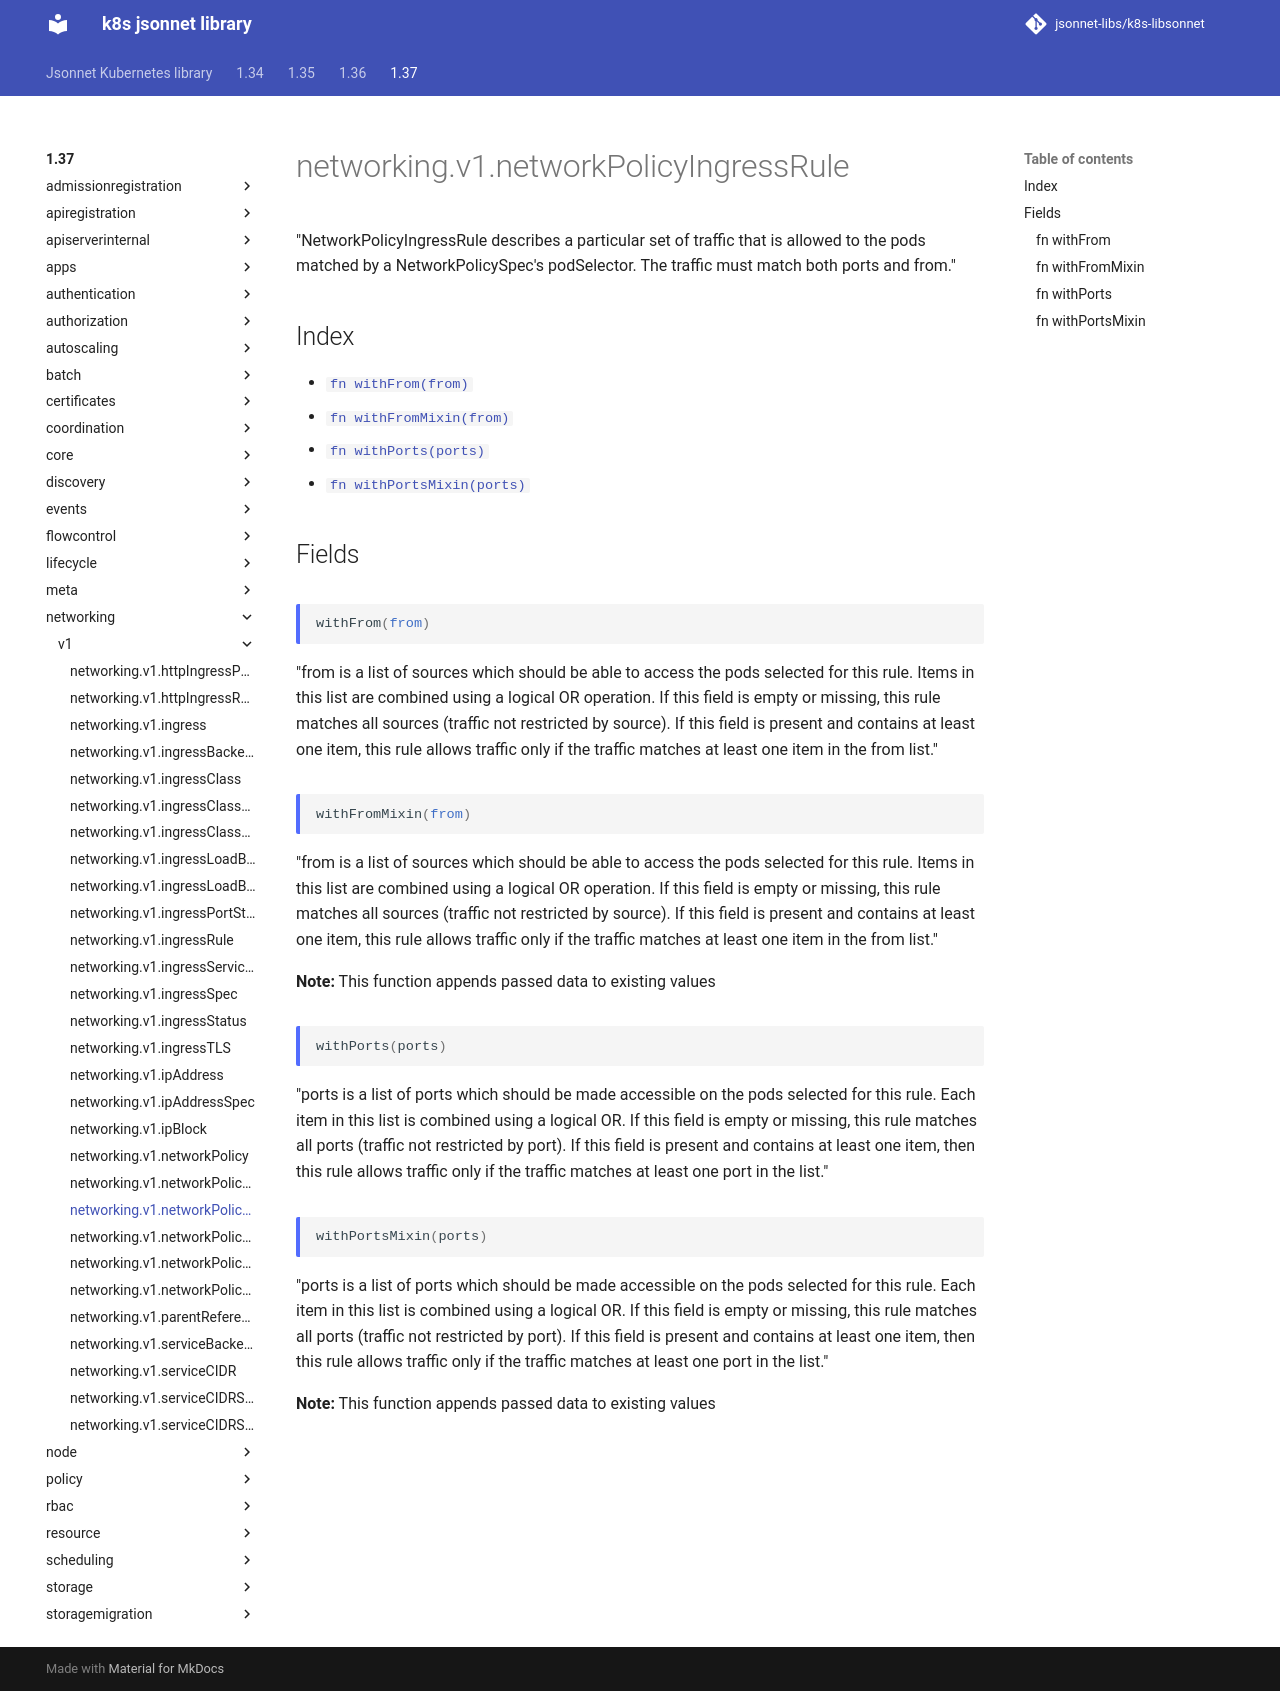

repository: jsonnet-libs/k8s-libsonnet · page: 1.37/networking/v1/networkPolicyIngressRule/index.html · generator: mkdocs

---
permalink: /1.37/networking/v1/networkPolicyIngressRule/
---

# networking.v1.networkPolicyIngressRule

"NetworkPolicyIngressRule describes a particular set of traffic that is allowed to the pods matched by a NetworkPolicySpec's podSelector. The traffic must match both ports and from."

## Index

* [`fn withFrom(from)`](#fn-withfrom)
* [`fn withFromMixin(from)`](#fn-withfrommixin)
* [`fn withPorts(ports)`](#fn-withports)
* [`fn withPortsMixin(ports)`](#fn-withportsmixin)

## Fields

### fn withFrom

```ts
withFrom(from)
```

"from is a list of sources which should be able to access the pods selected for this rule. Items in this list are combined using a logical OR operation. If this field is empty or missing, this rule matches all sources (traffic not restricted by source). If this field is present and contains at least one item, this rule allows traffic only if the traffic matches at least one item in the from list."

### fn withFromMixin

```ts
withFromMixin(from)
```

"from is a list of sources which should be able to access the pods selected for this rule. Items in this list are combined using a logical OR operation. If this field is empty or missing, this rule matches all sources (traffic not restricted by source). If this field is present and contains at least one item, this rule allows traffic only if the traffic matches at least one item in the from list."

**Note:** This function appends passed data to existing values

### fn withPorts

```ts
withPorts(ports)
```

"ports is a list of ports which should be made accessible on the pods selected for this rule. Each item in this list is combined using a logical OR. If this field is empty or missing, this rule matches all ports (traffic not restricted by port). If this field is present and contains at least one item, then this rule allows traffic only if the traffic matches at least one port in the list."

### fn withPortsMixin

```ts
withPortsMixin(ports)
```

"ports is a list of ports which should be made accessible on the pods selected for this rule. Each item in this list is combined using a logical OR. If this field is empty or missing, this rule matches all ports (traffic not restricted by port). If this field is present and contains at least one item, then this rule allows traffic only if the traffic matches at least one port in the list."

**Note:** This function appends passed data to existing values
